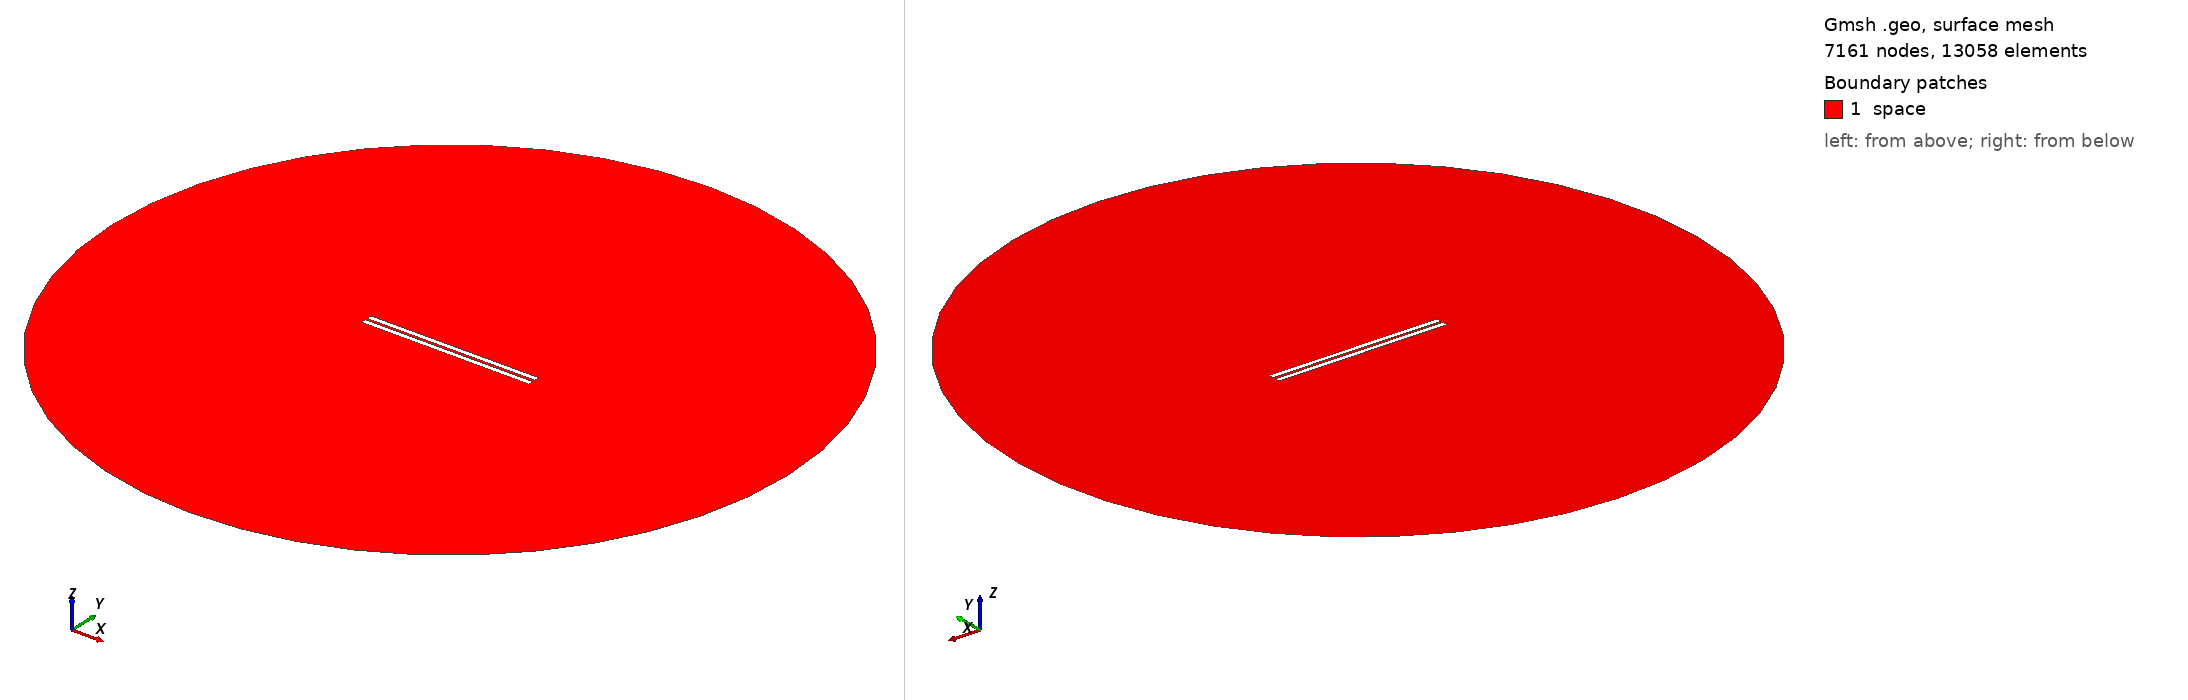

Gmsh geometry script, surface-meshed: 7161 nodes, 13058 surface elements. Boundary patches (legend numbers): 1 space. Left view from above one corner, right view from below the opposite corner. Legend entries are the model's physical surfaces. The drawing asked Gmsh for element sizes between 1% and 20% of the model's largest extent; the script's own settings can give other sizes.

=== 715.geo (drawn) ===
// Set the geometry kernel
SetFactory("OpenCASCADE");

//---------------------------------------
// Rectangles
//---------------------------------------

// Rectangle 1 (top)
Point(1) = {-49.51111111111111, 0.8055555555555556, 0, 1.0};
Point(2) = {49.51111111111111, 0.8055555555555556, 0, 1.0};
Point(3) = {49.51111111111111, 3.8277777777777775, 0, 1.0};
Point(4) = {-49.51111111111111, 3.8277777777777775, 0, 1.0};

Line(1) = {1, 2};
Line(2) = {2, 3};
Line(3) = {3, 4};
Line(4) = {4, 1};

Line Loop(1) = {1, 2, 3, 4};
Plane Surface(1) = {1};

Rotate { {0, 0, 1}, {0,  0.8055555555555556,  0}, 0.002 } {
  Surface{1};
}

// Rectangle 2 (bottom)
Point(5) = {-49.51111111111111, -0.8055555555555556, 0, 1.0};
Point(6) = {49.51111111111111, -0.8055555555555556, 0, 1.0};
Point(7) = {49.51111111111111, -3.8277777777777775, 0, 1.0};
Point(8) = {-49.51111111111111, -3.8277777777777775, 0, 1.0};

Line(5) = {5, 6};
Line(6) = {6, 7};
Line(7) = {7, 8};
Line(8) = {8, 5};

Line Loop(2) = {5, 6, 7, 8};
Plane Surface(2) = {2}; 


//---------------------------------------
// Circle
//---------------------------------------

// Define points
Point(9) = {0, 0, 0};        // Center
Point(10) = {200, 0, 0};     // Start point
Point(11) = {0, 200, 0};     // 90 degrees
Point(12) = {-200, 0, 0};    // 180 degrees
Point(13) = {0, -200, 0};    // 270 degrees

// Define circle arcs (each needs start, center, end)
Circle(9) = {10, 9, 11};
Circle(10) = {11, 9, 12};
Circle(11) = {12, 9, 13};
Circle(12) = {13, 9, 10};

// Define curve loop and surface if needed
Curve Loop(3) = {9, 10, 11, 12};
Surface(3) = {3};

//---------------------------------------
// Define Physical Groups
//---------------------------------------                

//--- Physical Curves
// Physical groups for boundaries
Physical Line("force_segment", 10) = {1};
Physical Line("upper_plate", 11) = {2, 3, 4};
Physical Line("lower_plate", 12) = {5, 6, 7, 8};
Physical Line("boundary", 20) = {9, 10, 11, 12};

// Subtract Rectangles from Circle
BooleanDifference{ Surface{3}; Delete; }{ Surface{1}; Surface{2}; Delete; }
//--- Physical Surfaces
Physical Surface("space", 30) = {3};


//---------------------------------------
// Fine mesh near the plates
//--------------------------------------- 

// Define a distance field for mesh refinement
Field[1] = Distance;
Field[1].CurvesList = {1, 2, 3, 4, 5, 6, 7, 8};  // Rectangle curves
Field[1].NumPointsPerCurve = 200;

c = 0.3;
// Define threshold field to control mesh size based on distance to attractor
Field[2] = Threshold;
Field[2].IField = 1;
Field[2].LcMin = c; // Minimum element size near the attractor
Field[2].LcMax = 100*c;  // Maximum element size away from the attractor
Field[2].DistMin = 0.01;
Field[2].DistMax = 40;

Background Field = 2;

//---------------------------------------
// 6. Generate the Mesh
//---------------------------------------
Mesh 2;  // 2D mesh generation
